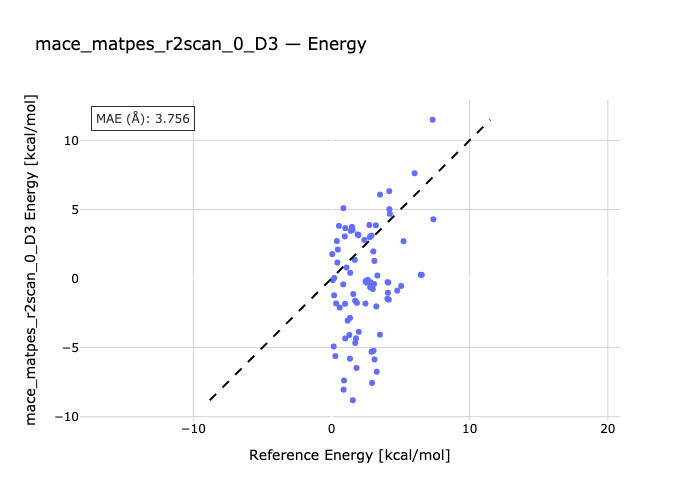

The file beside this chart, header and first rows:
species, reference, predicted
ALA_xac-ALA_xag, 1.169, -3.049
ALA_xak-ALA_xag, 3.049, -5.232
ALA_xai-ALA_xag, 3.319, 0.2151
ALA_xab-ALA_xag, 5.044, -0.5413
ARG_xak-ARG_xci, 1.576, -1.125
ARG_xbv-ARG_xci, 2.529, -0.2961
ARG_xbx-ARG_xci, 2.8, -0.6424
ARG_xby-ARG_xci, 6.459, 0.264
ASN_xaj-ASN_xaf, 0.388, 2.713
ASN_xaf-ASN_xae, 4.109, -0.2985
ASN_xab-ASN_xaf, 4.76, -0.8787
ASN_xah-ASN_xaf, 6.532, 0.2682
ASP_xad-ASP_xaz, 0.157, -4.921
ASP_xay-ASP_xaz, 1.974, -3.858
ASP_xau-ASP_xaz, 2.897, 3.101
ASP_xbc-ASP_xaz, 3.113, -5.862
CYS_xah-CYS_xai, 0.277, -5.618
CYS_xai-CYS_xag, 0.979, -1.837
CYS_xai-CYS_xao, 0.992, -4.335
CYS_xai-CYS_xal, 2.373, 2.789
GLN_xan-GLN_xai, 0.424, 1.154
GLN_xat-GLN_xai, 3.272, -6.751
GLN_xap-GLN_xai, 4.045, -1.471
GLN_xal-GLN_xai, 4.152, -1.526
GLU_xbi-GLU_xav, 1.335, -5.801
GLU_xbi-GLU_xal, 1.545, -8.813
GLU_xar-GLU_xbi, 2.939, -7.562
GLU_xbi-GLU_xad, 5.216, 2.702
GLY_xae-GLY_xac, 1.091, 0.7937
GLY_xad-GLY_xac, 2.627, -0.09862
GLY_xac-GLY_xab, 2.743, 3.872
GLY_xag-GLY_xac, 4.086, -1.033
HIS_xam-HIS_xaq, 2.769, 2.99
HIS_xaq-HIS_xah, 2.992, -0.7649
HIS_xau-HIS_xaq, 7.318, 11.49
HIS_xav-HIS_xaq, 7.37, 4.286
ILE_xae-ILE_xaj, 0.187, -1.219
ILE_xae-ILE_xaq, 0.595, -2.103
ILE_xae-ILE_xag, 0.963, 3.043
ILE_xae-ILE_xak, 0.995, 3.645
LEU_xap-LEU_xad, 0.338, -1.801
LEU_xap-LEU_xae, 1.524, 3.513
LEU_xbb-LEU_xap, 1.686, 1.351
LEU_xaq-LEU_xap, 1.952, 3.143
LYS_xap-LYS_xao, 0.058, 1.767
LYS_xap-LYS_xan, 0.199, 0.03733
LYS_xap-LYS_xas, 0.456, 2.096
LYS_xap-LYS_xat, 0.54, 3.808
MET_xbf-MET_xag, 1.814, -6.478
MET_xbf-MET_xbm, 2.459, -1.813
MET_xbf-MET_xav, 2.466, -0.1963
MET_xbf-MET_xbo, 2.896, -5.301
PHE_xaw-PHE_xab, 0.872, -8.046
PHE_xaw-PHE_xar, 1.719, -4.667
PHE_xan-PHE_xaw, 1.84, -1.764
PHE_xal-PHE_xaw, 1.889, 3.191
PRO_xad-PRO_xae, 1.396, 3.447
PRO_xac-PRO_xae, 3.211, 3.849
PRO_xae-PRO_xaf, 4.187, 5.018
PRO_xab-PRO_xae, 6.014, 7.618
... 20 more rows
